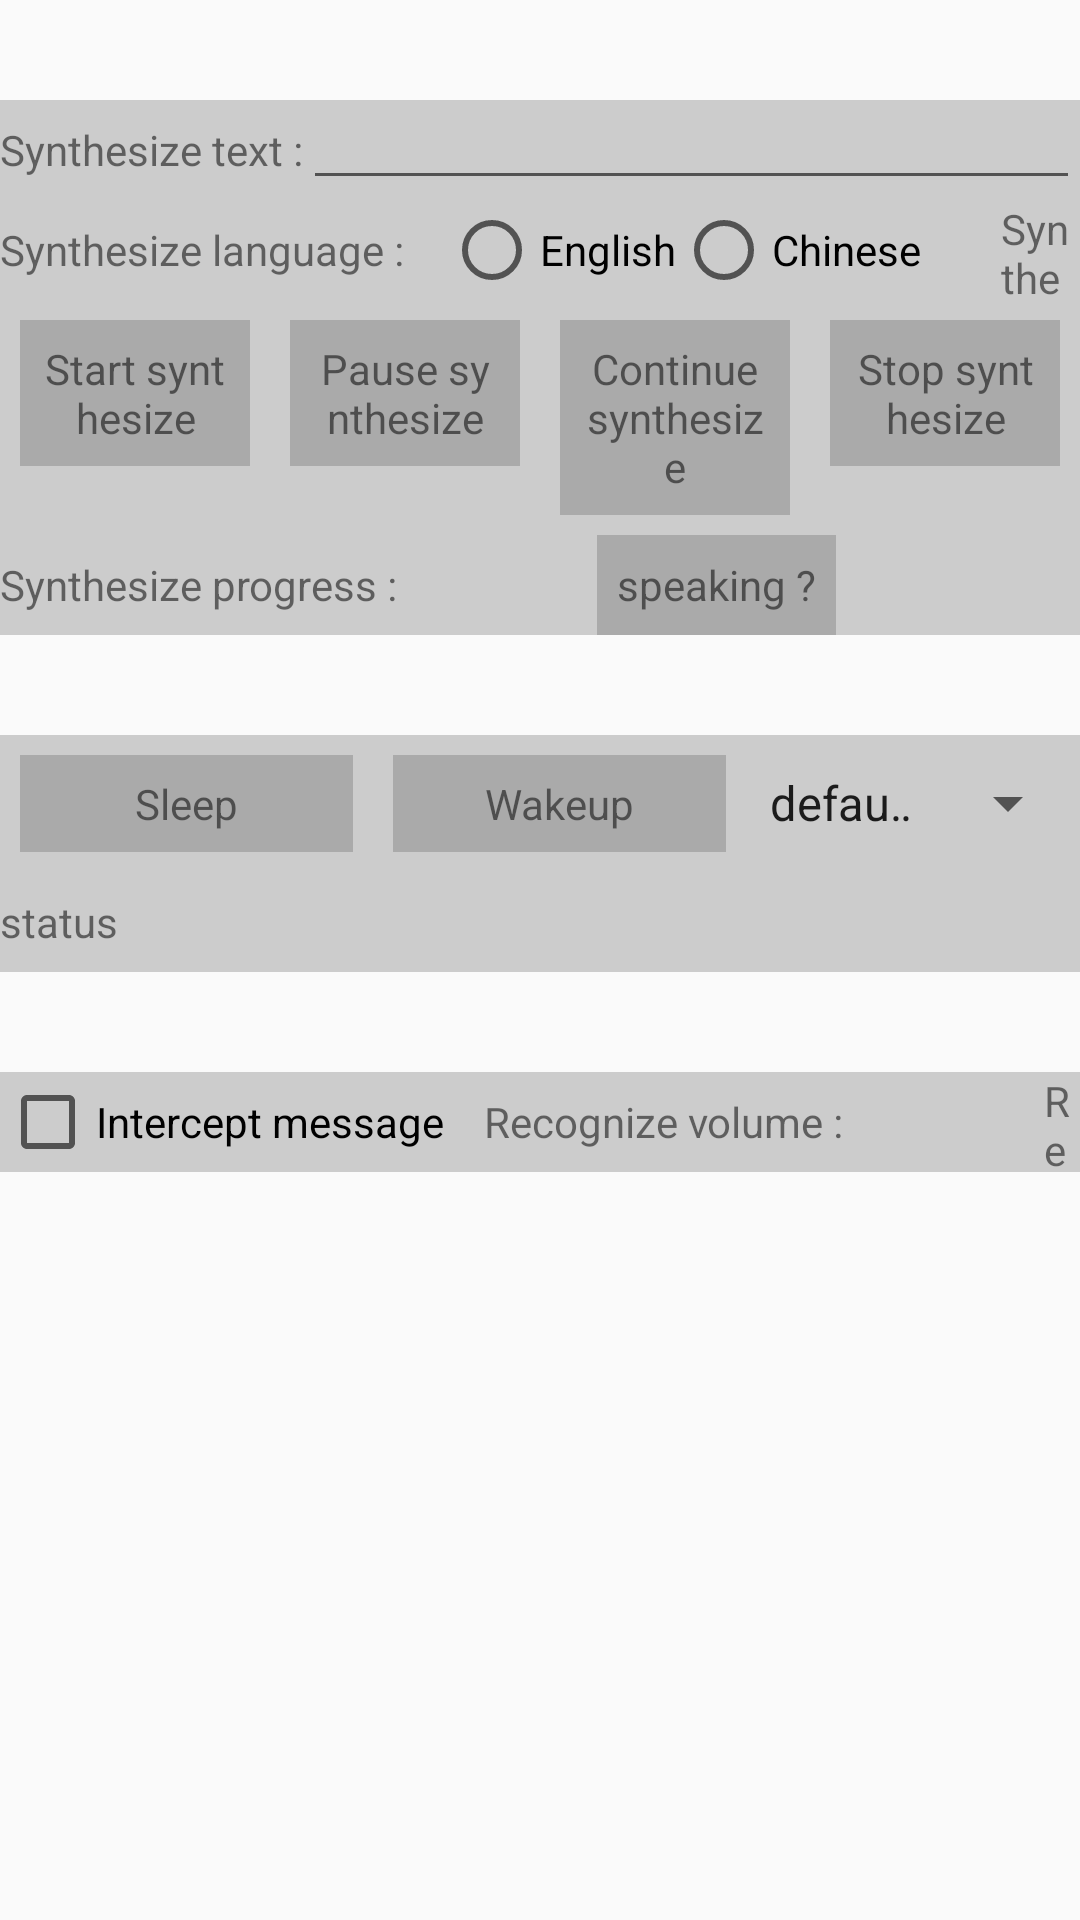

Reconstruct the res/layout file that produces this screen, plus the resources it refers to.
<!-- AndroidManifest.xml: application theme AppTheme -->
<!-- res/layout/activity_speech_control.xml -->
<?xml version="1.0" encoding="utf-8"?>

<LinearLayout xmlns:android="http://schemas.android.com/apk/res/android"
    android:layout_width="match_parent"
    android:layout_height="match_parent"
    android:orientation="vertical">

    <LinearLayout
        android:layout_width="match_parent"
        android:layout_height="100px"
        android:layout_marginTop="100px"
        android:background="#cccccc"
        android:orientation="horizontal">

        <TextView
            android:layout_width="wrap_content"
            android:layout_height="match_parent"
            android:gravity="center_vertical"
            android:text="@string/speech_synthesize_text" />

        <EditText
            android:id="@+id/et_text"
            android:layout_width="match_parent"
            android:layout_height="match_parent"
            android:gravity="center_vertical"
            android:paddingLeft="40px"
            android:paddingRight="40px" />
    </LinearLayout>

    <LinearLayout
        android:layout_width="match_parent"
        android:layout_height="100px"
        android:background="#cccccc"
        android:orientation="horizontal">

        <TextView
            android:layout_width="wrap_content"
            android:layout_height="match_parent"
            android:gravity="center_vertical"
            android:text="@string/speech_synthesize_lang" />

        <RadioGroup
            android:id="@+id/rg_lang"
            android:layout_width="wrap_content"
            android:layout_height="match_parent"
            android:gravity="center_vertical"
            android:orientation="horizontal"
            android:paddingLeft="40px"
            android:paddingRight="40px">

            <RadioButton
                android:id="@+id/rb_english"
                android:layout_width="wrap_content"
                android:layout_height="wrap_content"
                android:text="@string/english" />

            <RadioButton
                android:id="@+id/rb_chinese"
                android:layout_width="wrap_content"
                android:layout_height="wrap_content"
                android:text="@string/chinese" />
        </RadioGroup>

        <TextView
            android:layout_width="wrap_content"
            android:layout_height="match_parent"
            android:layout_marginLeft="40px"
            android:gravity="center_vertical"
            android:text="@string/speech_synthesize_speed" />

        <EditText
            android:id="@+id/et_speed"
            android:layout_width="200px"
            android:layout_height="match_parent"
            android:gravity="center"
            android:hint="@string/speech_synthesize_range"
            android:inputType="numberSigned"
            android:textColorHint="#BBBBBB" />

        <TextView
            android:layout_width="wrap_content"
            android:layout_height="match_parent"
            android:layout_marginLeft="40px"
            android:gravity="center_vertical"
            android:text="@string/speech_synthesize_tone" />

        <EditText
            android:id="@+id/et_tone"
            android:layout_width="200px"
            android:layout_height="match_parent"
            android:gravity="center"
            android:hint="@string/speech_synthesize_range"
            android:inputType="numberSigned"
            android:textColorHint="#BBBBBB" />
    </LinearLayout>

    <LinearLayout
        android:layout_width="match_parent"
        android:layout_height="wrap_content"
        android:background="#cccccc"
        android:orientation="horizontal">

        <TextView
            android:id="@+id/tv_speech_synthesize_start"
            android:layout_width="0dp"
            android:layout_height="wrap_content"
            android:layout_margin="20px"
            android:layout_weight="1"
            android:background="#aaaaaa"
            android:gravity="center"
            android:padding="20px"
            android:text="@string/speech_synthesize_start" />

        <TextView
            android:id="@+id/tv_speech_synthesize_pause"
            android:layout_width="0dp"
            android:layout_height="wrap_content"
            android:layout_margin="20px"
            android:layout_weight="1"
            android:background="#aaaaaa"
            android:gravity="center"
            android:padding="20px"
            android:text="@string/speech_synthesize_pause" />

        <TextView
            android:id="@+id/tv_speech_synthesize_continue"
            android:layout_width="0dp"
            android:layout_height="wrap_content"
            android:layout_margin="20px"
            android:layout_weight="1"
            android:background="#aaaaaa"
            android:gravity="center"
            android:padding="20px"
            android:text="@string/speech_synthesize_continue" />

        <TextView
            android:id="@+id/tv_speech_synthesize_stop"
            android:layout_width="0dp"
            android:layout_height="wrap_content"
            android:layout_margin="20px"
            android:layout_weight="1"
            android:background="#aaaaaa"
            android:gravity="center"
            android:padding="20px"
            android:text="@string/speech_synthesize_stop" />
    </LinearLayout>

    <LinearLayout
        android:layout_width="match_parent"
        android:layout_height="100px"
        android:background="#cccccc"
        android:orientation="horizontal">

        <TextView
            android:layout_width="wrap_content"
            android:layout_height="match_parent"
            android:gravity="center_vertical"
            android:text="@string/speech_synthesize_finish"
            android:visibility="gone" />

        <TextView
            android:id="@+id/tv_speech_synthesize_finish"
            android:layout_width="200px"
            android:layout_height="match_parent"
            android:gravity="center_vertical"
            android:paddingLeft="40px"
            android:paddingRight="40px"
            android:visibility="gone" />

        <TextView
            android:layout_width="wrap_content"
            android:layout_height="match_parent"
            android:gravity="center_vertical"
            android:text="@string/speech_synthesize_progress" />

        <TextView
            android:id="@+id/tv_speech_synthesize_progress"
            android:layout_width="200px"
            android:layout_height="match_parent"
            android:gravity="center_vertical"
            android:paddingLeft="40px"
            android:paddingRight="40px" />


        <TextView
            android:id="@+id/tv_speech_speaking"
            android:layout_width="wrap_content"
            android:layout_height="match_parent"
            android:background="#aaaaaa"
            android:gravity="center"
            android:paddingLeft="20px"
            android:paddingRight="20px"
            android:text="@string/whether_speaking" />

        <TextView
            android:id="@+id/tv_speech_speaking_result"
            android:layout_width="match_parent"
            android:layout_height="match_parent"
            android:gravity="center"
            android:paddingLeft="40px"
            android:paddingRight="40px" />
    </LinearLayout>


    <LinearLayout
        android:layout_width="match_parent"
        android:layout_height="wrap_content"
        android:layout_marginTop="100px"
        android:background="#cccccc"
        android:orientation="horizontal">

        <TextView
            android:id="@+id/tv_speech_sleep"
            android:layout_width="0dp"
            android:layout_height="wrap_content"
            android:layout_margin="20px"
            android:layout_weight="1"
            android:background="#aaaaaa"
            android:gravity="center"
            android:padding="20px"
            android:text="@string/speech_sleep" />

        <TextView
            android:id="@+id/tv_speech_wakeup"
            android:layout_width="0dp"
            android:layout_height="wrap_content"
            android:layout_margin="20px"
            android:layout_weight="1"
            android:background="#aaaaaa"
            android:gravity="center"
            android:padding="20px"
            android:text="@string/speech_wakeup" />

        <Spinner
            android:id="@+id/wake_option_sp"
            android:layout_width="0dp"
            android:layout_gravity="center"
            android:layout_height="wrap_content"
            android:layout_weight="1"
            android:entries="@array/wakeup_option"/>
    </LinearLayout>

    <LinearLayout
        android:layout_width="match_parent"
        android:layout_height="100px"
        android:background="#cccccc"
        android:orientation="horizontal">

        <TextView
            android:layout_width="wrap_content"
            android:layout_height="match_parent"
            android:gravity="center_vertical"
            android:text="@string/status" />

        <TextView
            android:id="@+id/tv_speech_status"
            android:layout_width="match_parent"
            android:layout_height="match_parent"
            android:gravity="center_vertical"
            android:paddingLeft="40px"
            android:paddingRight="40px" />
    </LinearLayout>

    <LinearLayout
        android:layout_width="match_parent"
        android:layout_height="100px"
        android:layout_marginTop="100px"
        android:background="#cccccc"
        android:orientation="horizontal">

        <CheckBox
            android:id="@+id/cb_intercept_message"
            android:layout_width="wrap_content"
            android:layout_height="wrap_content"
            android:text="@string/intercept_message" />

        <TextView
            android:layout_width="wrap_content"
            android:layout_height="match_parent"
            android:layout_marginLeft="40px"
            android:gravity="center_vertical"
            android:text="@string/speech_recognize_volume" />

        <TextView
            android:id="@+id/tv_speech_recognize_volume"
            android:layout_width="200px"
            android:layout_height="match_parent"
            android:gravity="center_vertical"
            android:paddingLeft="40px"
            android:paddingRight="40px" />

        <TextView
            android:layout_width="wrap_content"
            android:layout_height="match_parent"
            android:gravity="center_vertical"
            android:text="@string/speech_recognize_result" />

        <TextView
            android:id="@+id/tv_speech_recognize_result"
            android:layout_width="match_parent"
            android:layout_height="match_parent"
            android:gravity="center_vertical"
            android:paddingLeft="40px"
            android:paddingRight="40px" />
    </LinearLayout>

</LinearLayout>
<!-- resources referenced by this layout -->
<resources>
  <string-array name="wakeup_option">
          <item>"default"</item>
          <item>"zh-HK"</item>
          <item>"en"</item>
          <item>"ar"</item>
          <item>"ja"</item>
          <item>"it"</item>
          <item>"pl"</item>
          <item>"es"</item>
          <item>"da"</item>
          <item>"tr"</item>
          <item>"ko"</item>
          <item>"de"</item>
          <item>"fr"</item>
          <item>"pt"</item>
      </string-array>
  <string name="chinese">Chinese</string>
  <string name="english">English</string>
  <string name="intercept_message">Intercept message</string>
  <string name="speech_recognize_result">Recognize result :</string>
  <string name="speech_recognize_volume">Recognize volume :</string>
  <string name="speech_sleep">Sleep</string>
  <string name="speech_synthesize_continue">Continue synthesize</string>
  <string name="speech_synthesize_finish">Synthesize finish :</string>
  <string name="speech_synthesize_lang">Synthesize language :</string>
  <string name="speech_synthesize_pause">Pause synthesize</string>
  <string name="speech_synthesize_progress">Synthesize progress :</string>
  <string name="speech_synthesize_range">0~100</string>
  <string name="speech_synthesize_speed">Synthesize speed :</string>
  <string name="speech_synthesize_start">Start synthesize</string>
  <string name="speech_synthesize_stop">Stop synthesize</string>
  <string name="speech_synthesize_text">Synthesize text :</string>
  <string name="speech_synthesize_tone">Synthesize tone :</string>
  <string name="speech_wakeup">Wakeup</string>
  <string name="status">status</string>
  <string name="whether_speaking">speaking ?</string>
  <style name="AppTheme" parent="Theme.AppCompat.Light.NoActionBar">
          
          <item name="colorPrimary">@color/colorPrimary</item>
          <item name="colorPrimaryDark">@color/colorPrimaryDark</item>
          <item name="colorAccent">@color/colorAccent</item>
      </style>
  <!-- not gathered from this repository: default colours our renderer supplied (Android Studio template values) -->
  <color name="colorPrimary">#FF6200EE</color>
  <color name="colorPrimaryDark">#FF3700B3</color>
  <color name="colorAccent">#FF03DAC5</color>
</resources>
